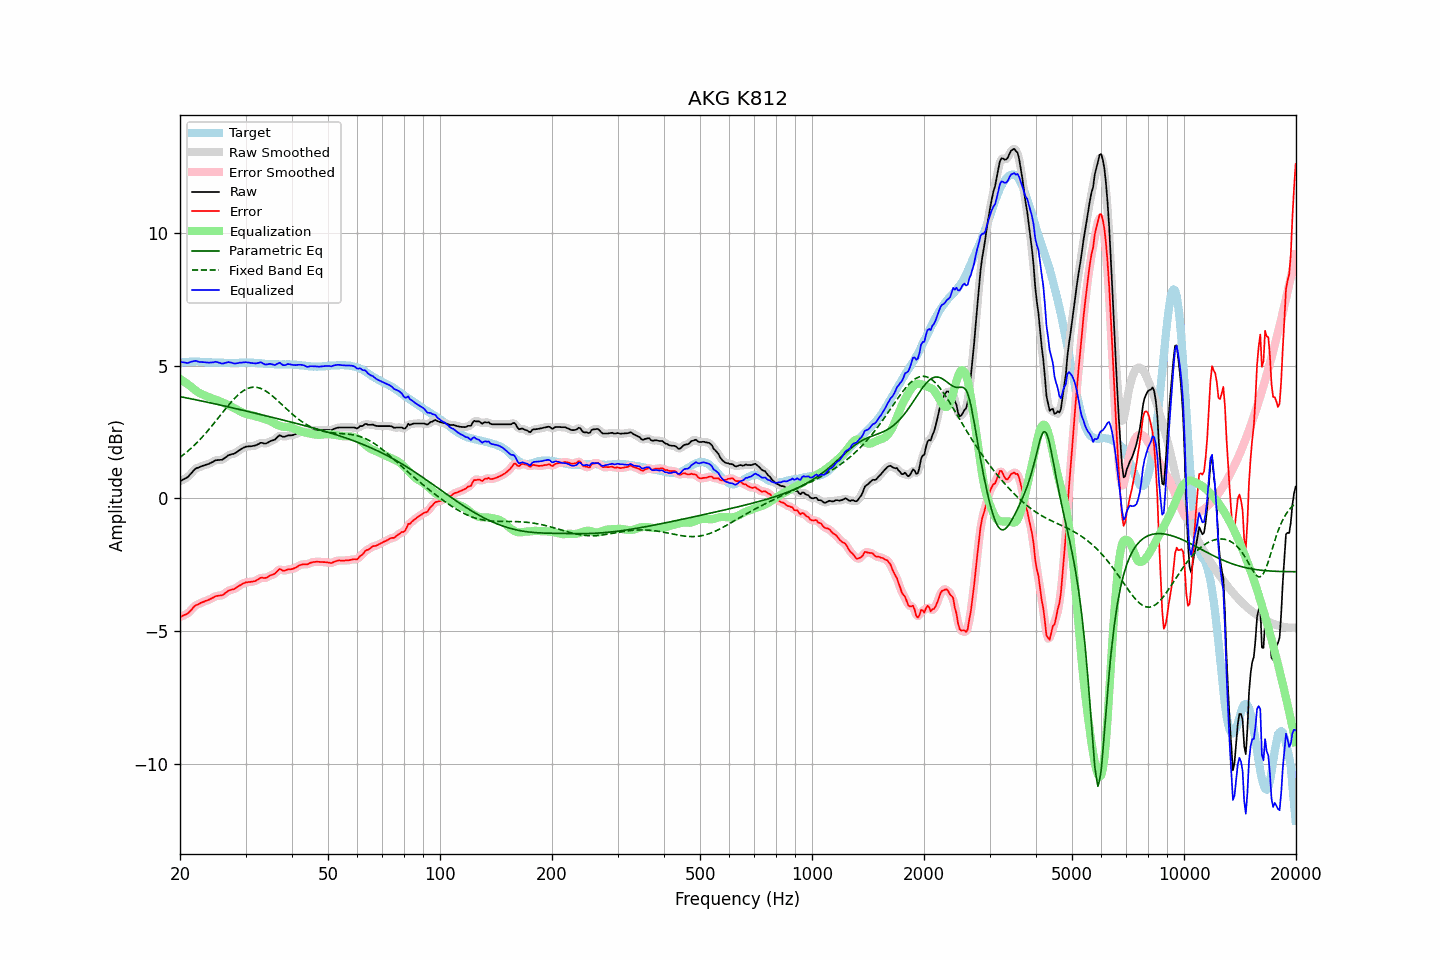

Data behind this chart, as committed beside it:
frequency, raw, error, smoothed, error_smoothed, equalization, parametric_eq, fixed_band_eq, equalized_raw, equalized_smoothed, target
20.00, 0.64, -4.47, 0.64, -4.47, 4.50, 3.83, 1.54, 5.14, 5.15, 5.11
20.20, 0.67, -4.45, 0.67, -4.45, 4.46, 3.82, 1.59, 5.13, 5.13, 5.12
20.40, 0.71, -4.42, 0.70, -4.42, 4.42, 3.81, 1.63, 5.13, 5.12, 5.13
20.61, 0.74, -4.39, 0.74, -4.40, 4.37, 3.80, 1.68, 5.11, 5.11, 5.13
20.81, 0.77, -4.37, 0.77, -4.36, 4.33, 3.78, 1.73, 5.10, 5.11, 5.14
21.02, 0.81, -4.33, 0.82, -4.32, 4.29, 3.77, 1.79, 5.10, 5.11, 5.14
21.23, 0.88, -4.27, 0.87, -4.27, 4.25, 3.76, 1.84, 5.13, 5.12, 5.15
21.44, 0.94, -4.21, 0.94, -4.20, 4.20, 3.75, 1.89, 5.14, 5.14, 5.15
21.66, 1.01, -4.14, 1.01, -4.13, 4.15, 3.74, 1.95, 5.16, 5.16, 5.15
21.87, 1.08, -4.07, 1.08, -4.08, 4.10, 3.72, 2.01, 5.18, 5.17, 5.15
22.09, 1.13, -4.03, 1.12, -4.03, 4.05, 3.71, 2.06, 5.18, 5.17, 5.16
22.31, 1.15, -4.01, 1.15, -4.00, 4.01, 3.70, 2.13, 5.16, 5.16, 5.16
22.54, 1.17, -3.98, 1.18, -3.97, 3.97, 3.69, 2.19, 5.14, 5.14, 5.15
22.76, 1.20, -3.93, 1.20, -3.94, 3.94, 3.67, 2.25, 5.14, 5.13, 5.13
22.99, 1.22, -3.91, 1.22, -3.91, 3.91, 3.66, 2.32, 5.13, 5.13, 5.13
23.22, 1.24, -3.89, 1.24, -3.89, 3.89, 3.65, 2.39, 5.13, 5.13, 5.13
23.45, 1.26, -3.86, 1.26, -3.87, 3.86, 3.63, 2.45, 5.13, 5.12, 5.12
23.69, 1.28, -3.84, 1.28, -3.84, 3.84, 3.62, 2.52, 5.12, 5.12, 5.12
23.92, 1.30, -3.82, 1.30, -3.82, 3.81, 3.61, 2.59, 5.11, 5.11, 5.12
24.16, 1.33, -3.79, 1.33, -3.79, 3.78, 3.59, 2.67, 5.11, 5.11, 5.12
24.40, 1.36, -3.76, 1.36, -3.76, 3.76, 3.58, 2.74, 5.12, 5.12, 5.12
24.65, 1.39, -3.73, 1.40, -3.73, 3.74, 3.57, 2.82, 5.13, 5.13, 5.12
24.89, 1.43, -3.69, 1.42, -3.70, 3.72, 3.55, 2.89, 5.15, 5.14, 5.12
25.14, 1.44, -3.68, 1.44, -3.68, 3.70, 3.54, 2.97, 5.14, 5.13, 5.12
25.39, 1.44, -3.67, 1.44, -3.67, 3.67, 3.53, 3.04, 5.11, 5.12, 5.11
25.65, 1.45, -3.66, 1.44, -3.66, 3.65, 3.51, 3.12, 5.10, 5.09, 5.11
25.91, 1.45, -3.66, 1.46, -3.65, 3.63, 3.50, 3.20, 5.08, 5.08, 5.11
26.16, 1.48, -3.63, 1.48, -3.62, 3.60, 3.49, 3.27, 5.08, 5.08, 5.11
26.43, 1.53, -3.58, 1.53, -3.58, 3.57, 3.47, 3.35, 5.10, 5.10, 5.11
26.69, 1.57, -3.54, 1.57, -3.53, 3.54, 3.46, 3.42, 5.11, 5.12, 5.11
26.96, 1.62, -3.49, 1.61, -3.49, 3.52, 3.45, 3.50, 5.13, 5.13, 5.10
27.23, 1.64, -3.46, 1.64, -3.46, 3.48, 3.43, 3.57, 5.12, 5.12, 5.10
27.50, 1.66, -3.44, 1.66, -3.45, 3.45, 3.42, 3.64, 5.11, 5.11, 5.10
27.77, 1.67, -3.43, 1.67, -3.43, 3.42, 3.40, 3.70, 5.09, 5.09, 5.10
28.05, 1.69, -3.41, 1.70, -3.40, 3.39, 3.39, 3.77, 5.08, 5.08, 5.10
28.33, 1.73, -3.37, 1.73, -3.37, 3.36, 3.38, 3.83, 5.09, 5.09, 5.10
28.62, 1.77, -3.33, 1.77, -3.33, 3.32, 3.36, 3.89, 5.09, 5.10, 5.10
28.90, 1.82, -3.29, 1.81, -3.29, 3.29, 3.35, 3.94, 5.11, 5.11, 5.11
29.19, 1.85, -3.26, 1.85, -3.25, 3.26, 3.33, 3.99, 5.11, 5.11, 5.11
29.48, 1.89, -3.22, 1.89, -3.22, 3.23, 3.32, 4.03, 5.12, 5.12, 5.11
29.78, 1.92, -3.20, 1.92, -3.19, 3.20, 3.30, 4.08, 5.12, 5.12, 5.11
30.08, 1.95, -3.16, 1.94, -3.17, 3.18, 3.29, 4.11, 5.13, 5.13, 5.11
30.38, 1.95, -3.16, 1.95, -3.16, 3.17, 3.28, 4.14, 5.12, 5.12, 5.11
30.68, 1.96, -3.15, 1.96, -3.15, 3.16, 3.26, 4.16, 5.12, 5.11, 5.11
30.99, 1.96, -3.15, 1.96, -3.15, 3.14, 3.25, 4.17, 5.10, 5.10, 5.11
31.30, 1.97, -3.14, 1.97, -3.14, 3.13, 3.23, 4.18, 5.10, 5.09, 5.11
31.61, 1.98, -3.13, 1.98, -3.13, 3.11, 3.22, 4.19, 5.09, 5.09, 5.11
31.93, 1.99, -3.12, 1.99, -3.11, 3.09, 3.20, 4.18, 5.08, 5.09, 5.11
32.24, 2.02, -3.07, 2.02, -3.08, 3.07, 3.19, 4.18, 5.09, 5.10, 5.09
32.57, 2.05, -3.04, 2.05, -3.04, 3.06, 3.17, 4.16, 5.11, 5.11, 5.09
32.89, 2.09, -3.00, 2.08, -3.01, 3.04, 3.16, 4.14, 5.13, 5.11, 5.09
33.22, 2.09, -2.99, 2.08, -3.00, 3.02, 3.15, 4.12, 5.11, 5.10, 5.08
33.55, 2.07, -3.01, 2.08, -3.00, 3.00, 3.13, 4.09, 5.07, 5.07, 5.08
33.89, 2.06, -3.01, 2.07, -3.00, 2.98, 3.12, 4.05, 5.04, 5.05, 5.07
34.23, 2.08, -2.98, 2.08, -2.98, 2.97, 3.10, 4.02, 5.05, 5.05, 5.06
34.57, 2.11, -2.95, 2.11, -2.95, 2.95, 3.09, 3.97, 5.06, 5.06, 5.06
34.92, 2.15, -2.91, 2.14, -2.92, 2.92, 3.07, 3.93, 5.07, 5.06, 5.06
35.27, 2.17, -2.89, 2.17, -2.89, 2.88, 3.06, 3.88, 5.05, 5.05, 5.06
35.62, 2.19, -2.86, 2.19, -2.86, 2.85, 3.04, 3.83, 5.04, 5.04, 5.05
35.97, 2.21, -2.84, 2.22, -2.83, 2.81, 3.03, 3.78, 5.02, 5.03, 5.05
... 635 more rows
